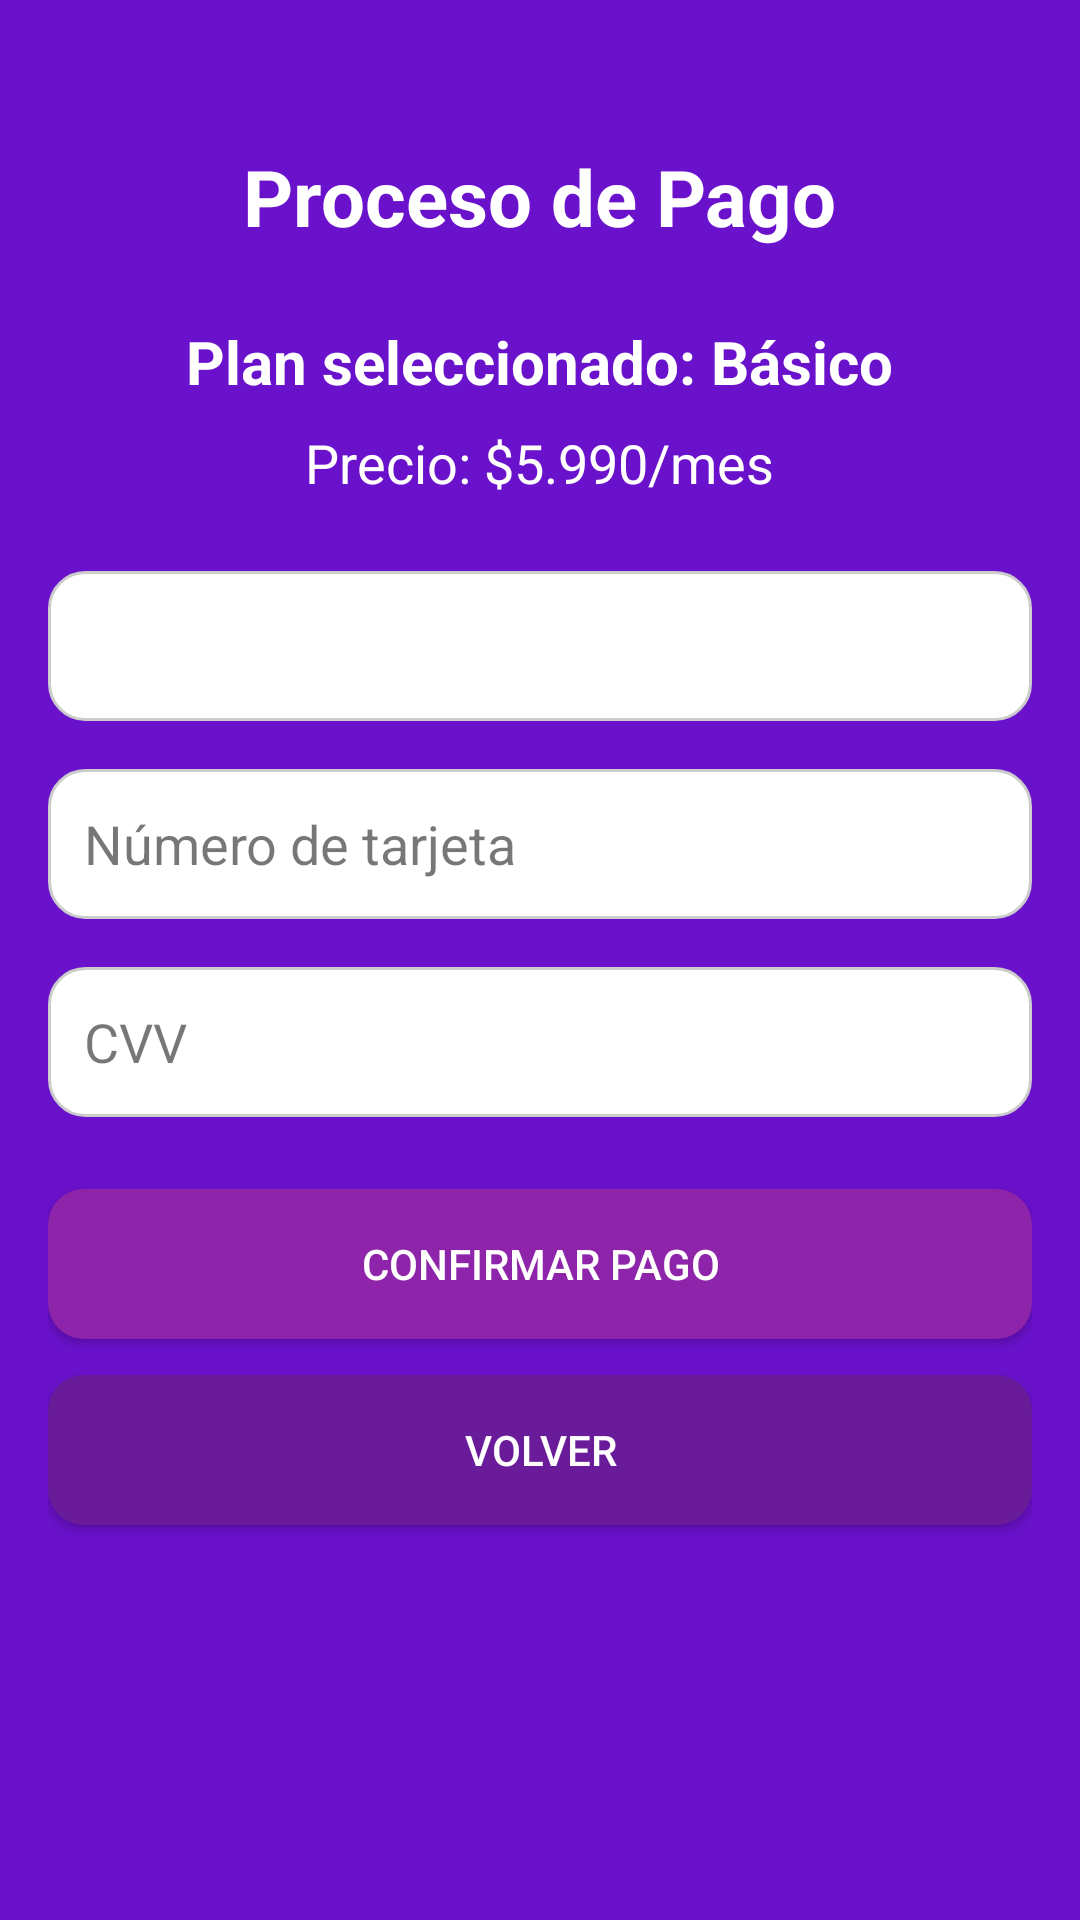

Produce the Android XML layout that renders to this screen, including the resource entries it uses.
<!-- AndroidManifest.xml: application theme Theme.StreamingLab -->
<!-- res/layout/fragment_payment.xml -->
<?xml version="1.0" encoding="utf-8"?>
<ScrollView xmlns:android="http://schemas.android.com/apk/res/android"
    android:layout_width="match_parent"
    android:layout_height="match_parent"
    android:fillViewport="true"
    android:background="#6a11cb"
    android:padding="16dp">

    <LinearLayout
        android:layout_width="match_parent"
        android:layout_height="wrap_content"
        android:orientation="vertical"
        android:gravity="center_horizontal">

        
        <TextView
            android:id="@+id/tvPaymentTitle"
            android:layout_width="wrap_content"
            android:layout_height="wrap_content"
            android:text="Proceso de Pago"
            android:textSize="26sp"
            android:textStyle="bold"
            android:textColor="@android:color/white"
            android:layout_marginTop="32dp"
            android:layout_marginBottom="24dp" />

        
        <TextView
            android:id="@+id/tvPlanNamePayment"
            android:layout_width="wrap_content"
            android:layout_height="wrap_content"
            android:text="Plan seleccionado: Básico"
            android:textColor="@android:color/white"
            android:textSize="20sp"
            android:textStyle="bold"
            android:layout_marginBottom="8dp" />

        <TextView
            android:id="@+id/tvPlanPricePayment"
            android:layout_width="wrap_content"
            android:layout_height="wrap_content"
            android:text="Precio: $5.990/mes"
            android:textColor="@android:color/white"
            android:textSize="18sp"
            android:layout_marginBottom="24dp" />

        
        <Spinner
            android:id="@+id/spinnerPaymentMethod"
            android:layout_width="match_parent"
            android:layout_height="50dp"
            android:background="@drawable/edittext_rounded"
            android:layout_marginBottom="16dp"/>

        
        <EditText
            android:id="@+id/etCardNumber"
            android:layout_width="match_parent"
            android:layout_height="50dp"
            android:hint="Número de tarjeta"
            android:inputType="number"
            android:padding="12dp"
            android:background="@drawable/edittext_rounded"
            android:textColor="@android:color/black"
            android:textColorHint="#88000000"
            android:layout_marginBottom="16dp" />

        
        <EditText
            android:id="@+id/etCardCVV"
            android:layout_width="match_parent"
            android:layout_height="50dp"
            android:hint="CVV"
            android:inputType="numberPassword"
            android:padding="12dp"
            android:background="@drawable/edittext_rounded"
            android:textColor="@android:color/black"
            android:textColorHint="#88000000"
            android:layout_marginBottom="24dp" />

        
        <ProgressBar
            android:id="@+id/progressBarPayment"
            android:layout_width="wrap_content"
            android:layout_height="wrap_content"
            android:visibility="gone"
            android:layout_gravity="center"
            android:layout_marginBottom="16dp"/>

        
        <Button
            android:id="@+id/btnPay"
            android:layout_width="match_parent"
            android:layout_height="50dp"
            android:text="Confirmar Pago"
            android:textColor="@android:color/white"
            android:background="@drawable/button_rounded"
            android:layout_marginBottom="12dp" />

        
        <Button
            android:id="@+id/btnBackPayment"
            android:layout_width="match_parent"
            android:layout_height="50dp"
            android:text="Volver"
            android:textColor="@android:color/white"
            android:background="@drawable/button_rounded_secondary"
            android:layout_marginBottom="32dp" />

    </LinearLayout>
</ScrollView>
<!-- resources referenced by this layout -->
<resources>
  <!-- drawable button_rounded (drawable) -->
  <shape xmlns:android="http://schemas.android.com/apk/res/android">
      <solid android:color="#8E24AA"/>
      <corners android:radius="12dp"/>
  </shape>
  <!-- drawable button_rounded_secondary (drawable) -->
  <shape xmlns:android="http://schemas.android.com/apk/res/android">
      <solid android:color="#6A1B9A"/>
      <corners android:radius="12dp"/>
  </shape>
  <!-- drawable edittext_rounded (drawable) -->
  <shape xmlns:android="http://schemas.android.com/apk/res/android">
      <solid android:color="#FFFFFFFF"/>
      <corners android:radius="12dp"/>
      <stroke android:width="1dp" android:color="#CCCCCC"/>
  </shape>
  <style name="Theme.StreamingLab" parent="Theme.AppCompat.Light.NoActionBar">
          <item name="colorPrimary">@color/purple_500</item>
          <item name="colorPrimaryDark">@color/purple_700</item>
          <item name="colorAccent">@color/purple_200</item>
      </style>
  <color name="purple_500">#9C27B0</color>
  <color name="purple_700">#7B1FA2</color>
  <color name="purple_200">#4B0082</color>
</resources>
